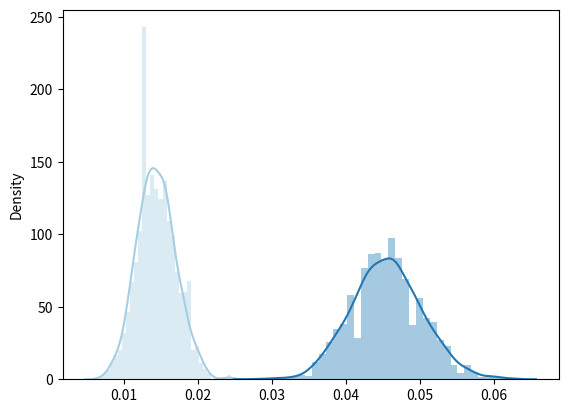

Source code (Python):
'''
This script performs an A/B test on two groups, where the groups are
evaluated by some metric = distinct(devices that passed) / distinct(total devices)
where `bool passed` is a binomial random variable. The outcomes of both groups
in the experiment are simulated with some noise factor in order to be able to
observe both True and False rejection of the null hypothesis (i.e. no
statistically significant difference between the control and test groups).

With reference to: https://classroom.udacity.com/courses/ud257
'''

from random import random
import numpy as np
import seaborn as sns
import matplotlib.pyplot as plt

# p_*: experiment metric: probability of binomial outcome
# as N_* gets large binomial distribution ~ normal distribution

# helper functions
p_noise = lambda p, noise: min(0.99, max(0.01, p + (random() - 0.5) * noise))
p_gen = lambda p, N: np.random.binomial(1, p, size=N)
margin_of_error = lambda z, stderr: z * stderr
confidence_interval = lambda p, moe: (p - moe, p + moe)

# simulation constants
noise = 0.1
p = random()
N = 2000
Z = {95: 1.96, 99: 2.33} # {percentile: number of std dev}
z_exp = 95 # set the confidence interval we want for this experiment

# simulate the control set
p_cont = p_noise(p, noise)
N_cont = N
stderr_cont = ((p_cont * (1 - p_cont)) / N_cont) ** (0.5)
moe_cont = margin_of_error(Z[z_exp], stderr_cont)
conf_cont = confidence_interval(p_cont, moe_cont)

# Run experiment N times of N samples
# TODO: rewrite using matrix math
set_cont = []
for _ in range(N_cont):
    set_temp = p_gen(p_cont, N_cont)
    set_cont.append(np.average(set_temp))
set_cont = np.array(set_cont)

# test set
p_test = p_noise(p, noise)
N_test = N
stderr_test = ((p_test * (1 - p_test)) / N_test) ** (0.5)
moe_test = margin_of_error(Z[z_exp], stderr_test)
conf_test = confidence_interval(p_test, moe_test)

# Run experiment N times of N samples
# TODO: rewrite using matrix math
set_test = []
for _ in range(N_test):
    set_temp = p_gen(p_test, N_test)
    set_test.append(np.average(set_temp))
set_test = np.array(set_test)

# pooled probabilities (gaussian mixture)
p_pool = ((p_cont * N_cont) + (p_test * N_test)) / (N_cont + N_test)
stderr_pool = (p_pool * (1 - p_pool) * (1/N_cont + 1/N_test)) ** 0.5
p_diff = abs(p_test - p_cont) # null hypothesis states that p_diff == 0
moe_pool = margin_of_error(Z[z_exp], stderr_pool)

# evaluate experiment results
print("\nReject null hypothesis: {}".format(p_diff > moe_pool))

# visualize results of both groups
sns.set_palette("Paired")
fig, ax = plt.subplots()
for ab in [set_cont, set_test]:
    sns.distplot(ab, ax=ax, kde=True)
 